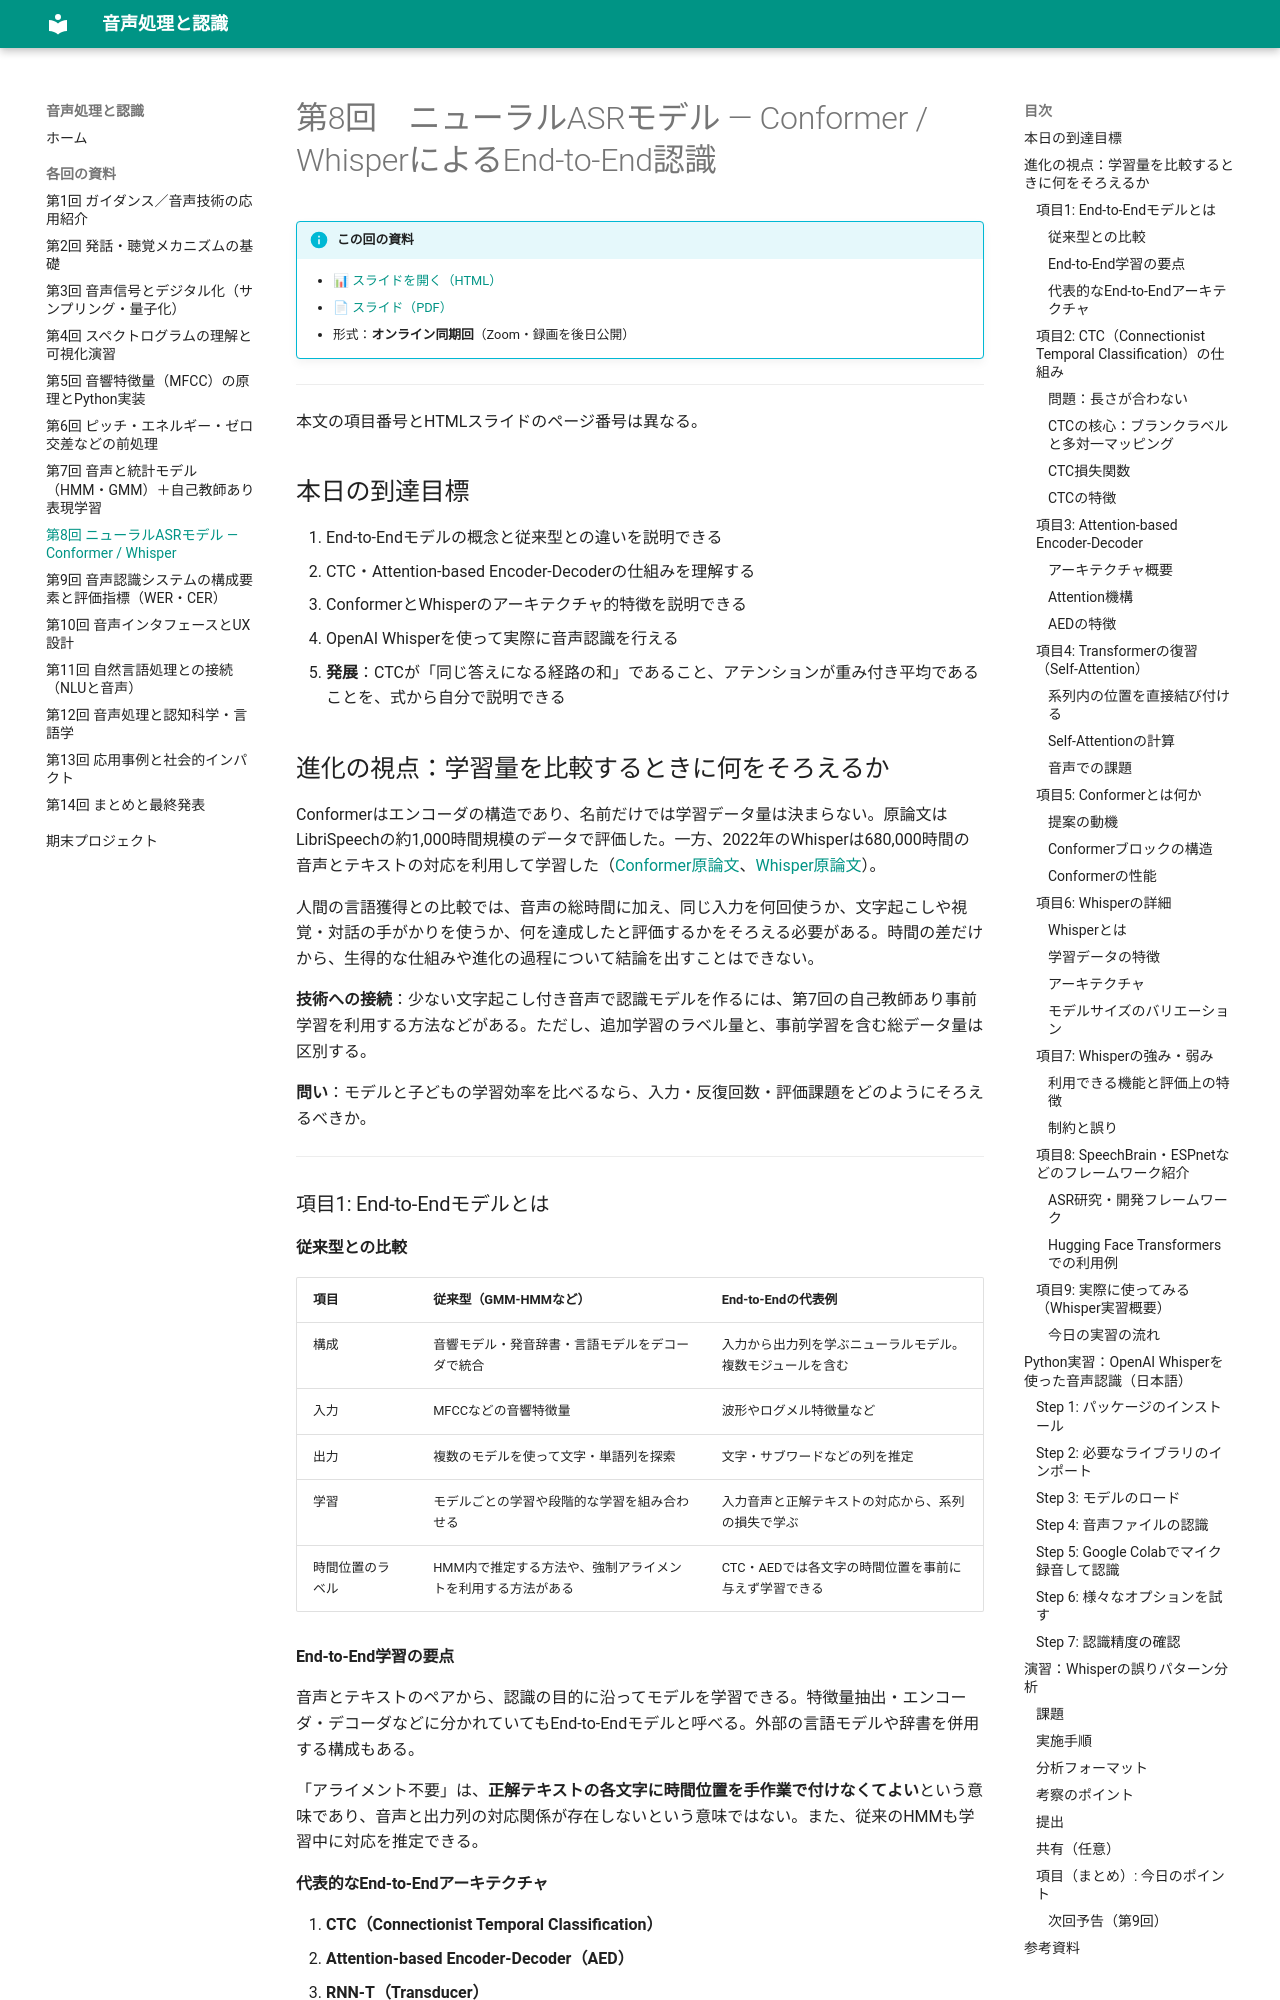

repository: aonoa68/onsei-shori · page: sessions/08/index.html · generator: mkdocs

# 第8回　ニューラルASRモデル — Conformer / WhisperによるEnd-to-End認識

!!! info "この回の資料"
    - [📊 スライドを開く（HTML）](../slides/08.html)
    - [📄 スライド（PDF）](../slides/08.pdf)
    - 形式：**オンライン同期回**（Zoom・録画を後日公開）

---

本文の項目番号とHTMLスライドのページ番号は異なる。

## 本日の到達目標

1. End-to-Endモデルの概念と従来型との違いを説明できる
2. CTC・Attention-based Encoder-Decoderの仕組みを理解する
3. ConformerとWhisperのアーキテクチャ的特徴を説明できる
4. OpenAI Whisperを使って実際に音声認識を行える
5. **発展**：CTCが「同じ答えになる経路の和」であること、アテンションが重み付き平均であることを、式から自分で説明できる

## 進化の視点：学習量を比較するときに何をそろえるか

Conformerはエンコーダの構造であり、名前だけでは学習データ量は決まらない。原論文はLibriSpeechの約1,000時間規模のデータで評価した。一方、2022年のWhisperは680,000時間の音声とテキストの対応を利用して学習した（[Conformer原論文](https://arxiv.org/abs/2005.08100)、[Whisper原論文](https://arxiv.org/abs/2212.04356)）。

人間の言語獲得との比較では、音声の総時間に加え、同じ入力を何回使うか、文字起こしや視覚・対話の手がかりを使うか、何を達成したと評価するかをそろえる必要がある。時間の差だけから、生得的な仕組みや進化の過程について結論を出すことはできない。

**技術への接続**：少ない文字起こし付き音声で認識モデルを作るには、第7回の自己教師あり事前学習を利用する方法などがある。ただし、追加学習のラベル量と、事前学習を含む総データ量は区別する。

**問い**：モデルと子どもの学習効率を比べるなら、入力・反復回数・評価課題をどのようにそろえるべきか。

---

### 項目1: End-to-Endモデルとは

#### 従来型との比較

| 項目 | 従来型（GMM-HMMなど） | End-to-Endの代表例 |
|---|---|---|
| 構成 | 音響モデル・発音辞書・言語モデルをデコーダで統合 | 入力から出力列を学ぶニューラルモデル。複数モジュールを含む |
| 入力 | MFCCなどの音響特徴量 | 波形やログメル特徴量など |
| 出力 | 複数のモデルを使って文字・単語列を探索 | 文字・サブワードなどの列を推定 |
| 学習 | モデルごとの学習や段階的な学習を組み合わせる | 入力音声と正解テキストの対応から、系列の損失で学ぶ |
| 時間位置のラベル | HMM内で推定する方法や、強制アライメントを利用する方法がある | CTC・AEDでは各文字の時間位置を事前に与えず学習できる |

#### End-to-End学習の要点

音声とテキストのペアから、認識の目的に沿ってモデルを学習できる。特徴量抽出・エンコーダ・デコーダなどに分かれていてもEnd-to-Endモデルと呼べる。外部の言語モデルや辞書を併用する構成もある。

「アライメント不要」は、**正解テキストの各文字に時間位置を手作業で付けなくてよい**という意味であり、音声と出力列の対応関係が存在しないという意味ではない。また、従来のHMMも学習中に対応を推定できる。

#### 代表的なEnd-to-Endアーキテクチャ

1. **CTC（Connectionist Temporal Classification）**
2. **Attention-based Encoder-Decoder（AED）**
3. **RNN-T（Transducer）**
4. **これらのハイブリッド**

---

### 項目2: CTC（Connectionist Temporal Classification）の仕組み

#### 問題：長さが合わない

エンコーダ出力の時刻数$T$（例：300）と、出力ラベル数$L$（例：20文字）は一般に一致しない。
どのフレームがどの文字に対応するかも事前には不明（**アライメント問題**）。

CTCは、時間順序を保つ複数の対応経路をまとめて扱う。
